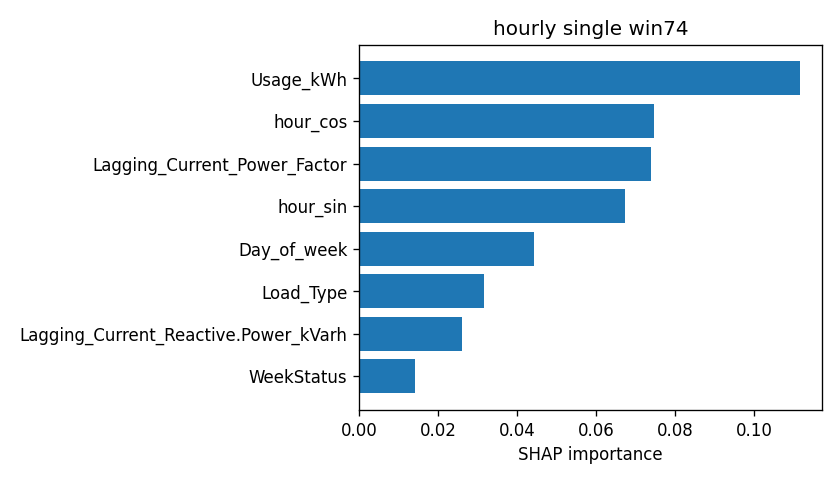

The file beside this chart, header and first rows:
attr, value
Usage_kWh, 0.1117
hour_cos, 0.07479
Lagging_Current_Power_Factor, 0.07403
hour_sin, 0.06744
Day_of_week, 0.0443
Load_Type, 0.03161
Lagging_Current_Reactive.Power_kVarh, 0.02607
WeekStatus, 0.01413
Leading_Current_Power_Factor, 0.01116
